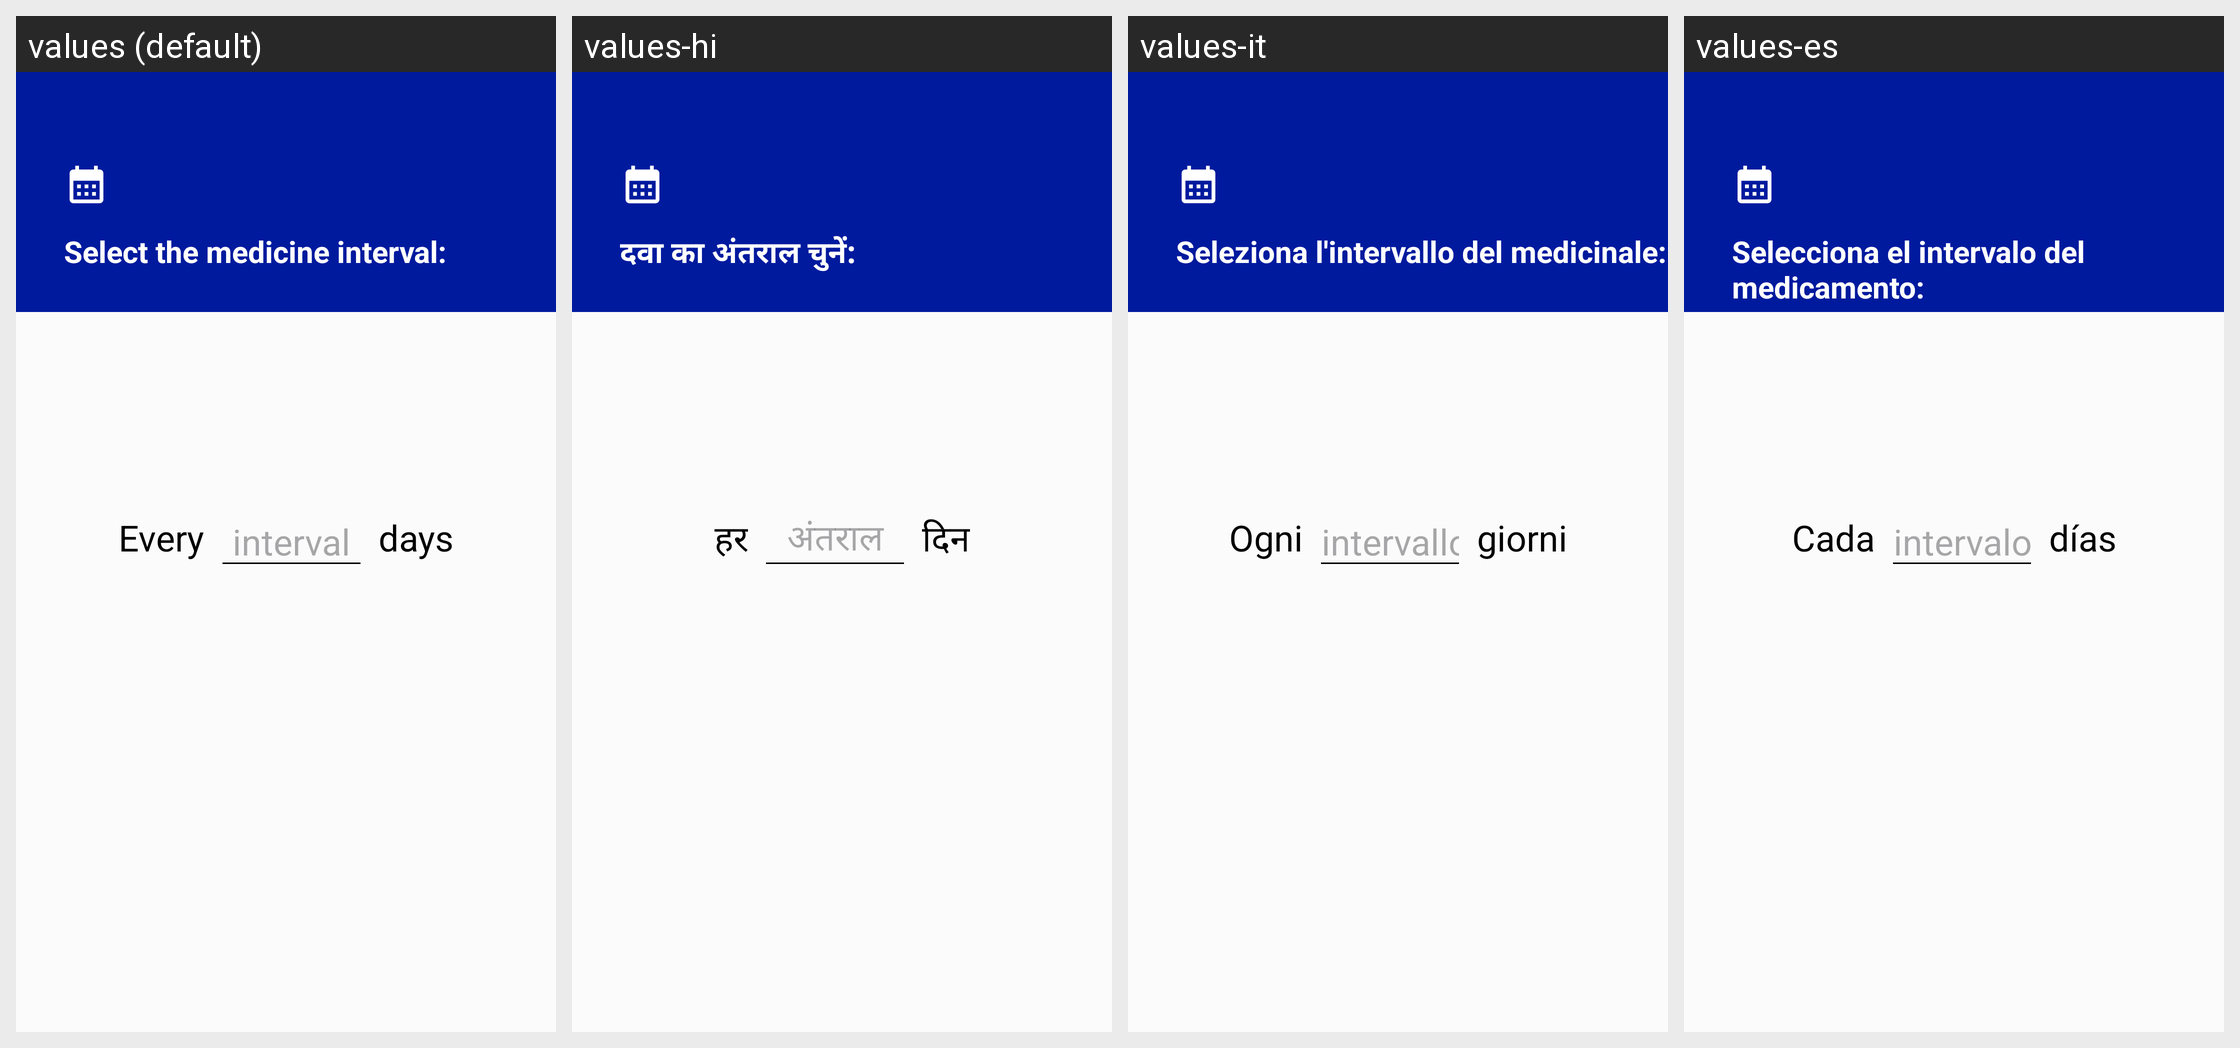

The Android screen above is rendered under several locales of the same app. Produce the string resources it draws, with the default and per-locale values.
Android screen res/layout/fragment_every_x_period.xml rendered under 4 locales, left to right: values (default), values-hi, values-it, values-es. Device: Nexus 5 (rendered at 1080×1920; each locale shown at half size, 540×960, under a caption strip naming it); theme Theme.PillReminder.
Strings drawn on this screen, with the default value and each locale's value (text and hints the layout hard-codes, and strings that could not be matched under every locale, appear in the picture but are not listed):

select_the_medicine_interval
  values: Select the medicine interval:
  values-hi: दवा का अंतराल चुनें:
  values-it: Seleziona l'intervallo del medicinale:
  values-es: Selecciona el intervalo del medicamento:

every
  values: Every
  values-hi: हर
  values-it: Ogni
  values-es: Cada

interval
  values: interval
  values-hi: अंतराल
  values-it: intervallo
  values-es: intervalo

days
  values: days
  values-hi: दिन
  values-it: giorni
  values-es: días
